Run: headless pygame with SDL's dummy video driver; simulated clock (each Clock.tick advances the game by its frame time, no real sleeping); random seed 0; keys injected as events and as key.get_pressed() state; no mouse input.
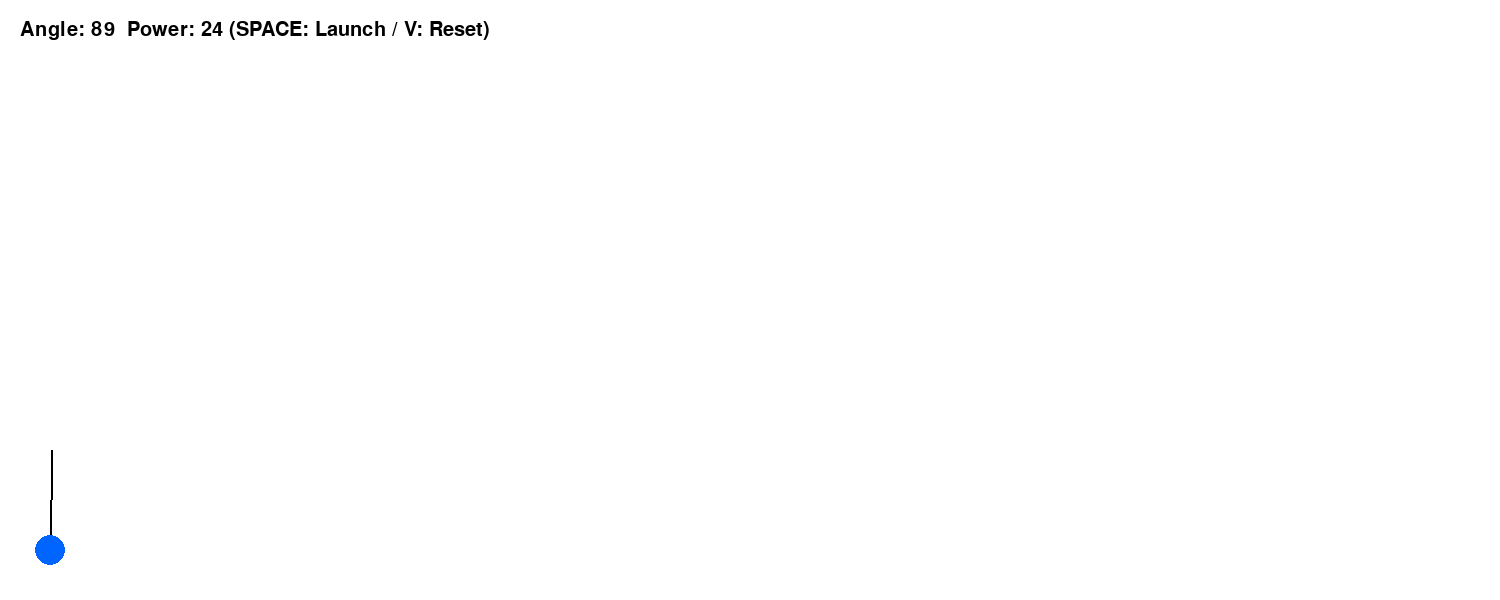
Frame 1 of 4 · flips 1–60 · no input
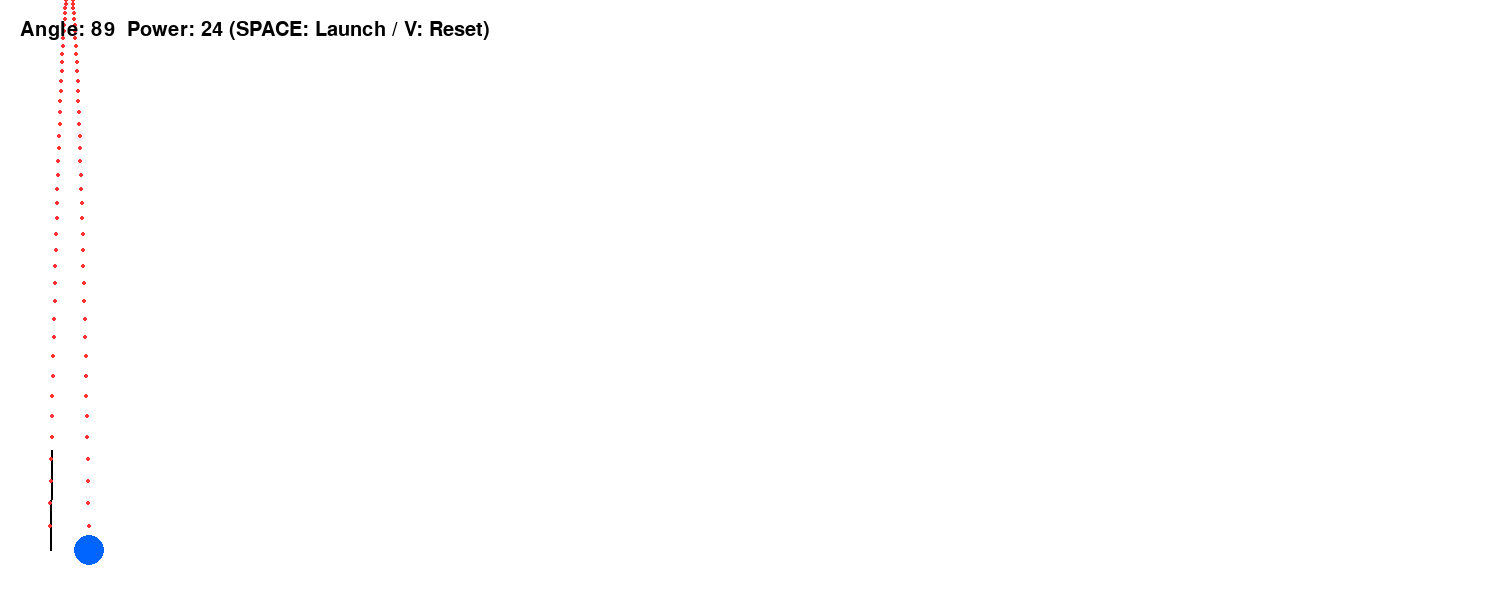
Frame 2 of 4 · flips 61–180 · tapped SPACE, RETURN · held RIGHT (→), D
Frame 3 of 4 · flips 181–300 · held DOWN (↓), S · screen unchanged from frame 2, image omitted
Frame 4 of 4 · flips 301–420 · held LEFT (←), A, UP (↑), W · screen unchanged from frame 3, image omitted

The pygame program that drew these frames:

import pygame
import math

pygame.init()
WIDTH, HEIGHT = 1500, 600
screen = pygame.display.set_mode((WIDTH, HEIGHT))
pygame.display.set_caption("포물선 시뮬레이터 (V를 눌러 리셋)")
clock = pygame.time.Clock()

WHITE = (255, 255, 255)
BLUE = (0, 100, 255)
RED = (255, 50, 50)
BLACK = (0, 0, 0)

gravity = 0.5
launch_angle = 89
power = 24
ball_pos = [50, 550]
velocity = [0, 0]
launched = False
path = []

def launch():
    rad = math.radians(launch_angle)
    vx = power * math.cos(rad)
    vy = -power * math.sin(rad)
    return [vx, vy] 

running = True
while running:
    screen.fill(WHITE)
    
    for event in pygame.event.get():
        if event.type == pygame.QUIT:
            running = False
        
        if event.type == pygame.KEYDOWN:
            if event.key == pygame.K_SPACE and not launched:
                velocity = launch()
                launched = True
            
            # --- 리셋 코드 추가 시작 ---
            # V 키: 초기화 (발사 중이든 발사가 끝났든 상관없이 처음으로)
            if event.key == pygame.K_v:
                ball_pos = [50, 550]  # 초기 위치로
                velocity = [0, 0]      # 속도 0으로
                launched = False       # 발사 전 상태로
                path = []              # 그려진 궤적 싹 지우기
    

    if launched:
        velocity[1] += gravity
        ball_pos[0] += velocity[0]
        ball_pos[1] += velocity[1]
        path.append((int(ball_pos[0]), int(ball_pos[1])))
        
        if ball_pos[1] >= 550:
            ball_pos[1] = 550
            launched = False
            velocity = [0, 0]

    # 5. 그리기
    line_len = 100
    line_x = 50 + math.cos(math.radians(launch_angle)) * line_len
    line_y = 550 - math.sin(math.radians(launch_angle)) * line_len
    pygame.draw.line(screen, BLACK, (50, 550), (line_x, line_y), 2)

    for p in path:
        pygame.draw.circle(screen, RED, p, 2)

    pygame.draw.circle(screen, BLUE, (int(ball_pos[0]), int(ball_pos[1])), 15)

    font = pygame.font.SysFont(None, 30)
    # 안내 문구에 V 리셋 안내 추가
    img = font.render(f"Angle: {launch_angle}  Power: {power} (SPACE: Launch / V: Reset)", True, BLACK)
    screen.blit(img, (20, 20))

    pygame.display.flip()
    clock.tick(60)

pygame.quit()
